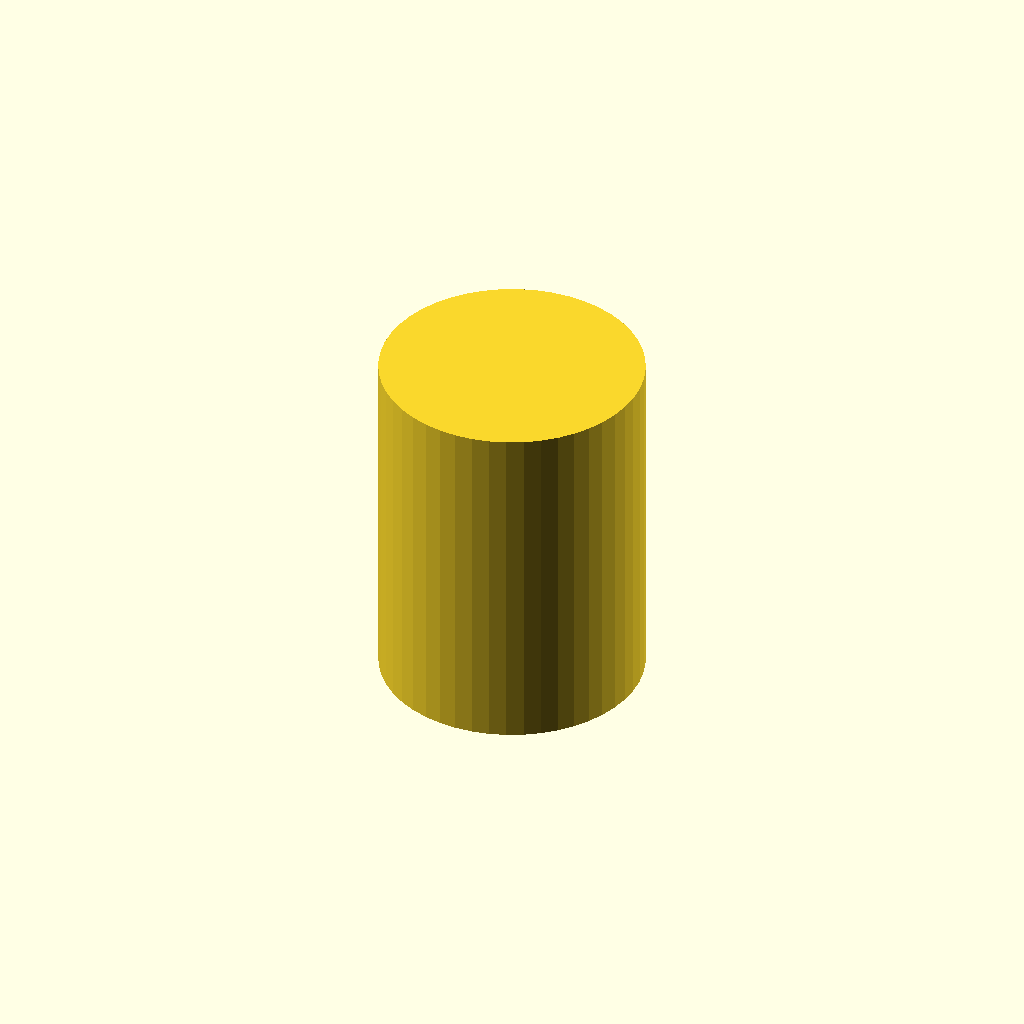
Cell 1 — every parameter at its default value.
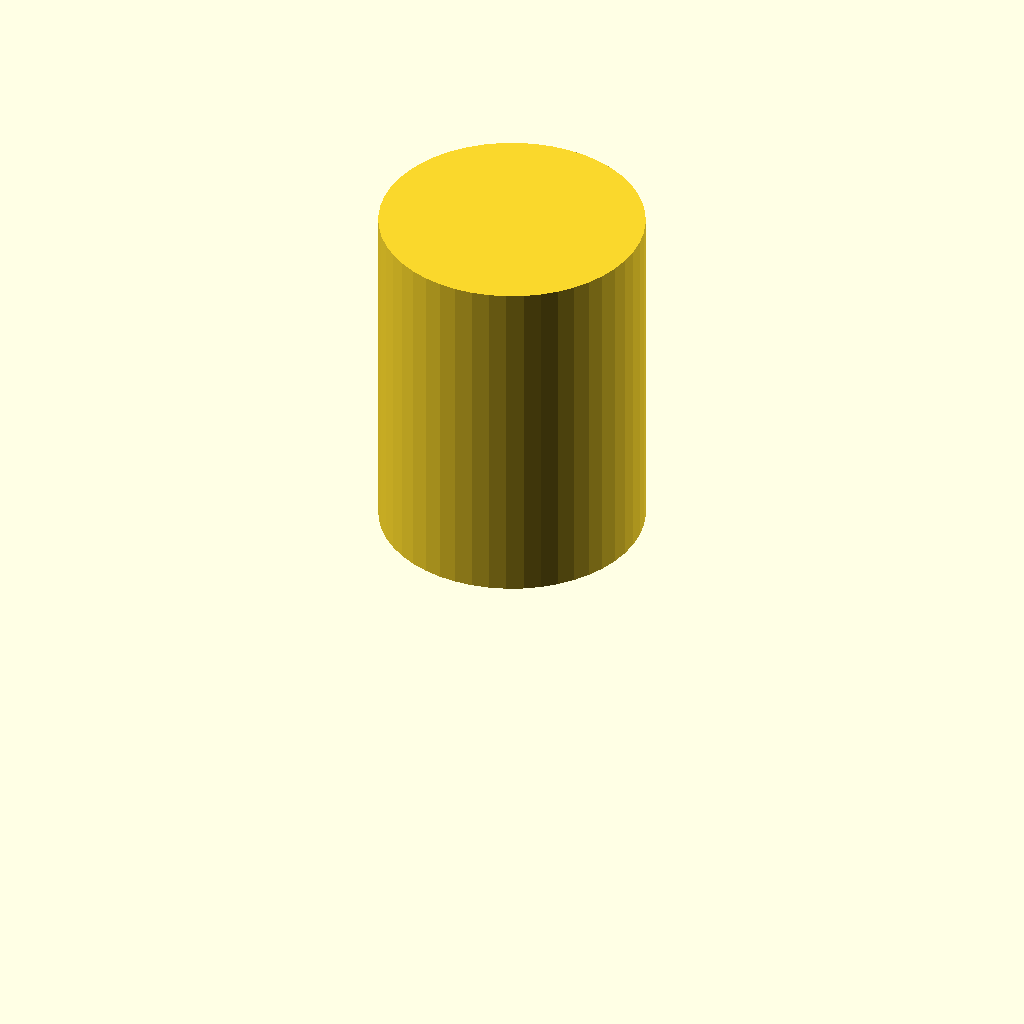
Cell 2: centered = false (everything else at default).
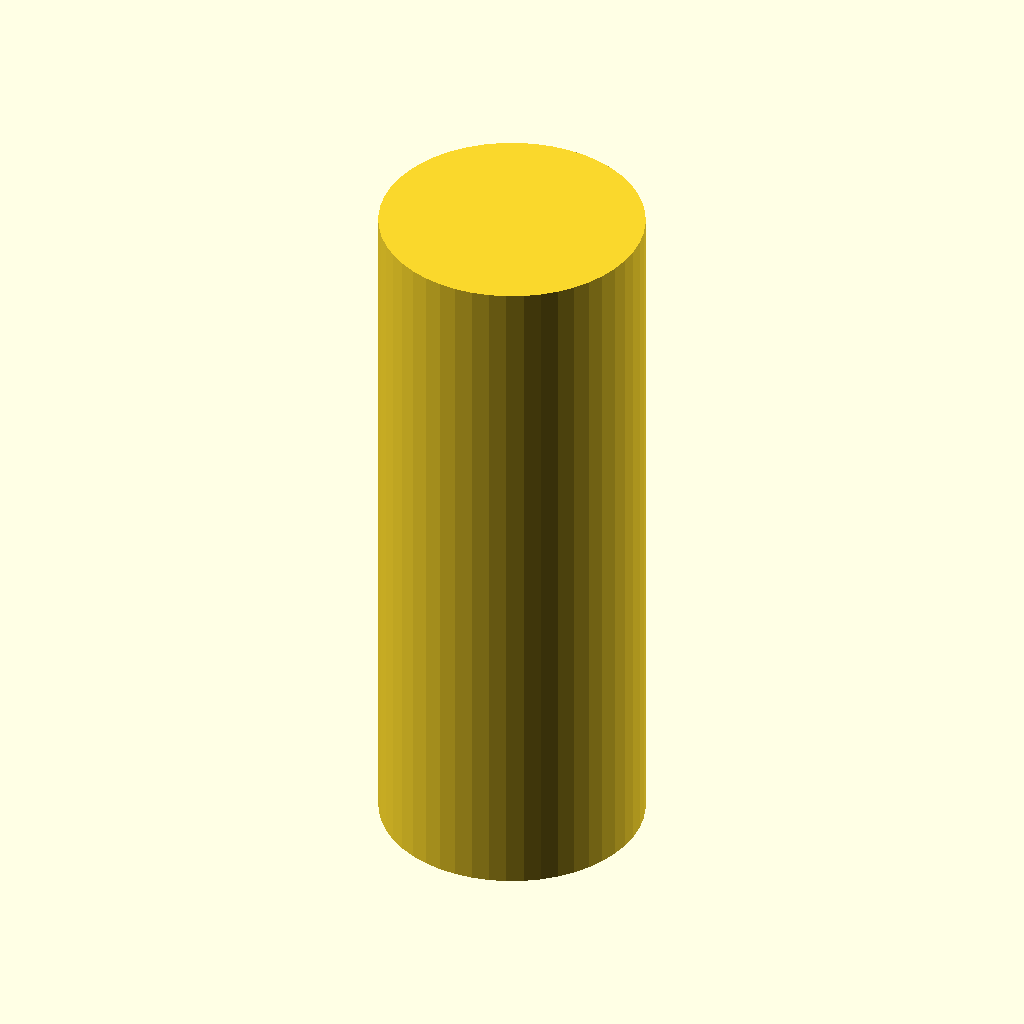
Cell 3: height = 16 (everything else at default).
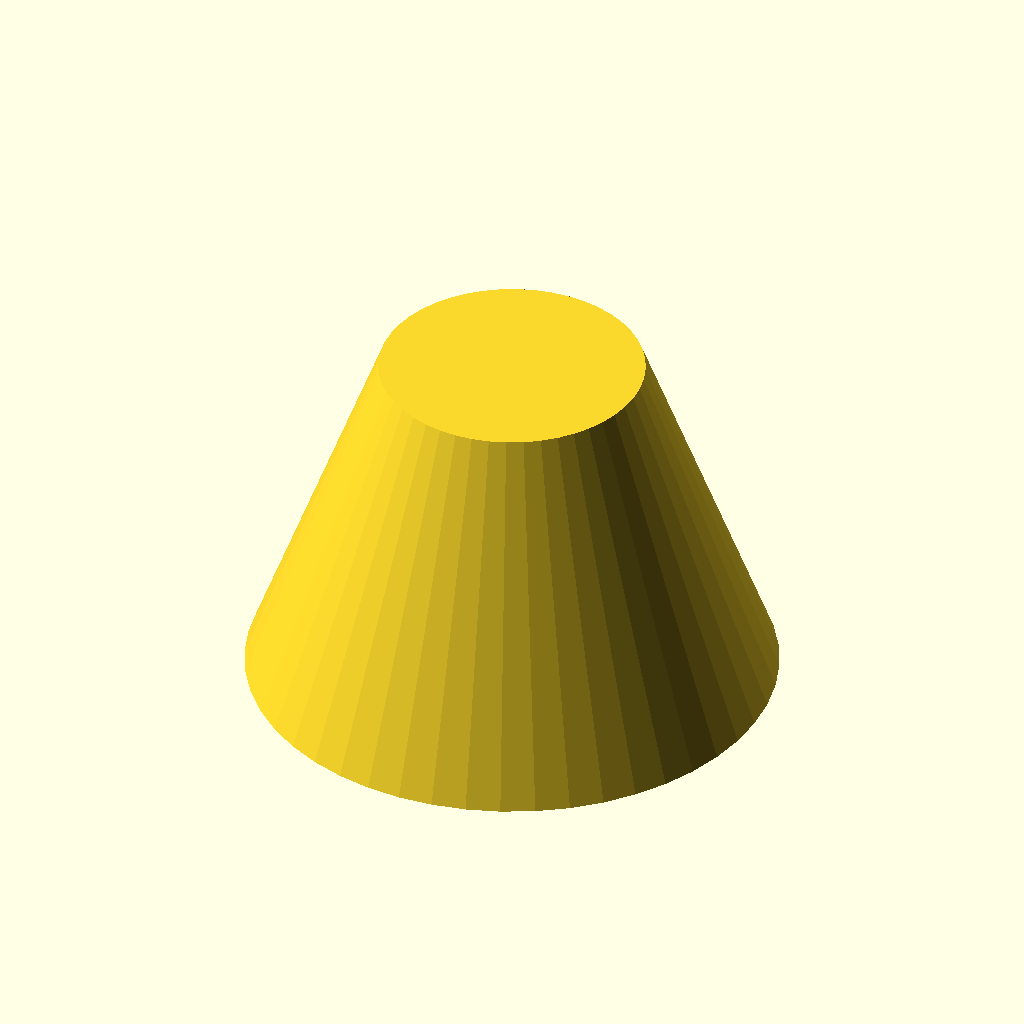
Cell 4: the same model with radius_bottom = 6.
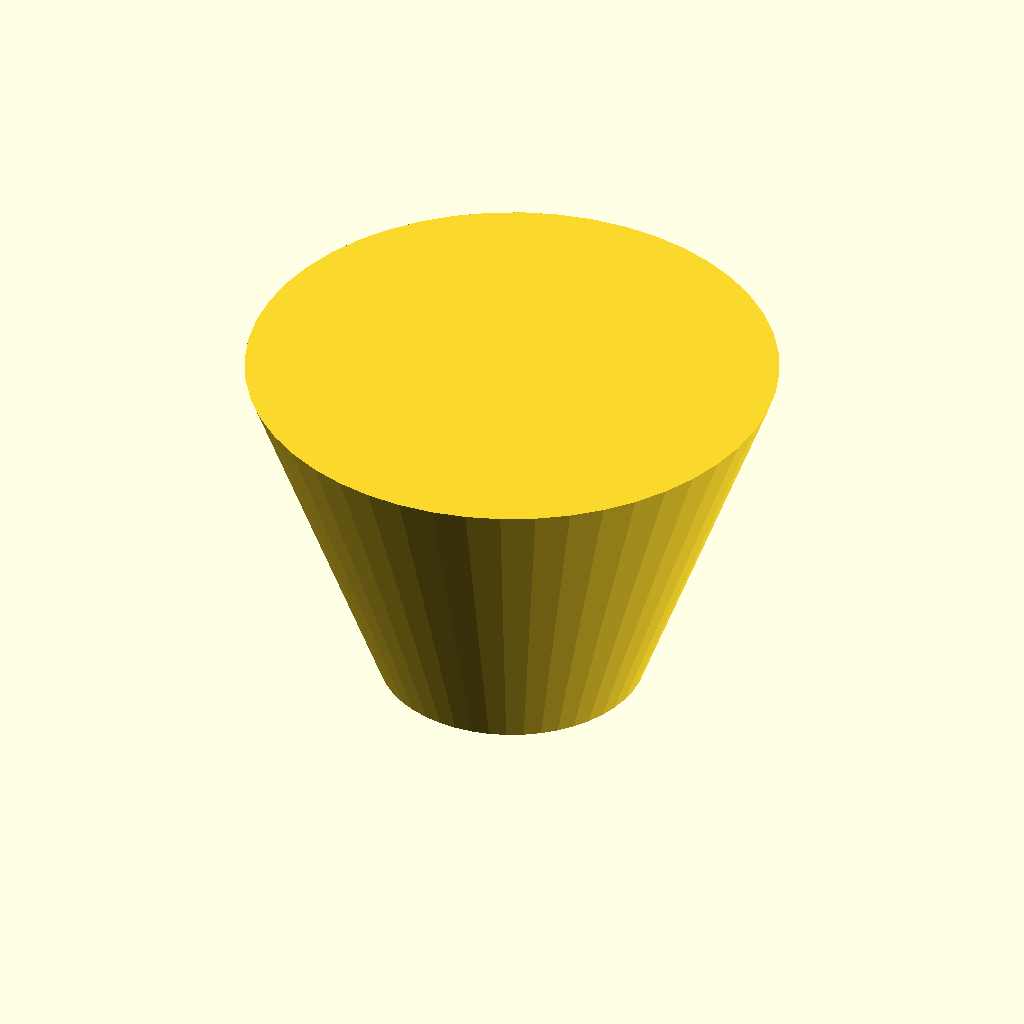
Cell 5 — radius_top set to 6, the other parameters unchanged.
All cells are drawn from one camera (rotation 55°, 0°, 25°, orthographic, colour scheme Cornfield), so only the parameter changes between them.
Source of the model, test/scad/basic_cone/model.scad:
height = 8;
radius_bottom = 3;
radius_top = 3;
centered = true;
$fn = 48;

cylinder(h = height, r1 = radius_bottom, r2 = radius_top, center = centered);
Customizer parameters (derived from the source; name, type, default, range or options):
height: number, default 8
radius_bottom: number, default 3
radius_top: number, default 3
centered: bool, default true
